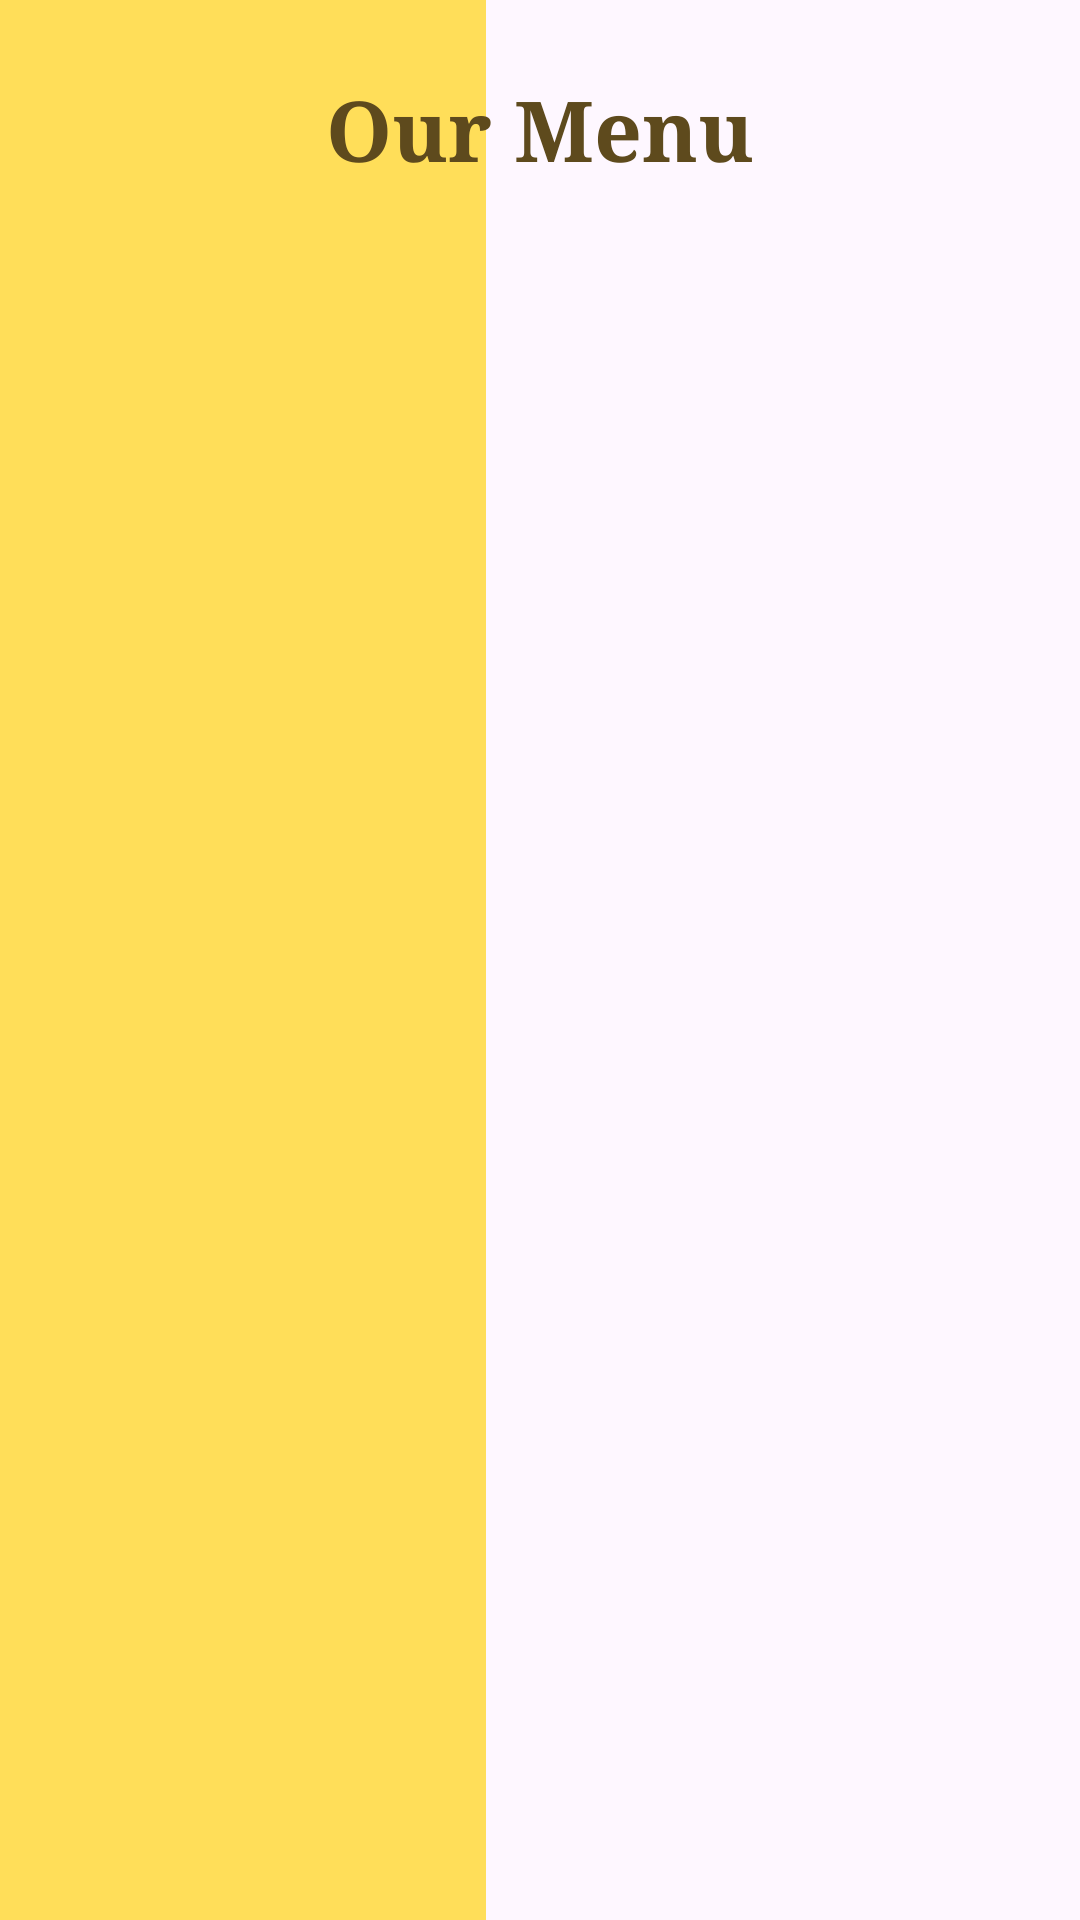

This screen was rendered from an Android layout file. Write that file and the resources it references.
<!-- AndroidManifest.xml: application theme Theme.Menu_FineDining -->
<!-- res/layout/fragment_dishes.xml -->
<?xml version="1.0" encoding="utf-8"?>
<androidx.constraintlayout.widget.ConstraintLayout
    xmlns:android="http://schemas.android.com/apk/res/android"
    xmlns:app="http://schemas.android.com/apk/res-auto"
    android:layout_width="match_parent"
    android:layout_height="match_parent">

    
    <androidx.constraintlayout.widget.Guideline
        android:id="@+id/guideline45"
        android:layout_width="wrap_content"
        android:layout_height="wrap_content"
        android:orientation="vertical"
        app:layout_constraintGuide_percent="0.45" />

    
    <View
        android:id="@+id/leftBackground"
        android:layout_width="0dp"
        android:layout_height="0dp"
        android:background="#FFDE59"
        app:layout_constraintTop_toTopOf="parent"
        app:layout_constraintBottom_toBottomOf="parent"
        app:layout_constraintStart_toStartOf="parent"
        app:layout_constraintEnd_toStartOf="@id/guideline45" />

    
    <ImageView
        android:id="@+id/rightImage"
        android:layout_width="0dp"
        android:layout_height="match_parent"
        android:scaleType="centerCrop"
        android:src="@drawable/seffaf9"
        app:layout_constraintTop_toTopOf="parent"
        app:layout_constraintBottom_toBottomOf="parent"
        app:layout_constraintStart_toEndOf="@id/guideline45"
        app:layout_constraintEnd_toEndOf="parent" />

    
    <TextView
        android:id="@+id/tvMenuTitle"
        android:layout_width="0dp"
        android:layout_height="wrap_content"
        android:text="Our Menu"
        android:textSize="28sp"
        android:textStyle="bold"
        android:fontFamily="serif"
        android:textColor="#5E4A1D"
        android:gravity="center"
        android:layout_marginTop="24dp"
        app:layout_constraintTop_toTopOf="parent"
        app:layout_constraintStart_toStartOf="parent"
        app:layout_constraintEnd_toEndOf="parent" />

    
    <androidx.recyclerview.widget.RecyclerView
        android:id="@+id/recyclerView"
        android:layout_width="0dp"
        android:layout_height="0dp"
        android:padding="16dp"
        app:layout_constraintTop_toBottomOf="@id/tvMenuTitle"
        app:layout_constraintStart_toStartOf="parent"
        app:layout_constraintEnd_toEndOf="parent"
        app:layout_constraintBottom_toBottomOf="parent" />

</androidx.constraintlayout.widget.ConstraintLayout>
<!-- resources referenced by this layout -->
<resources>
  <style name="Theme.Menu_FineDining" parent="Base.Theme.Menu_FineDining" />
  <style name="Base.Theme.Menu_FineDining" parent="Theme.Material3.DayNight.NoActionBar">
          
          
  
          <item name="android:statusBarColor">@android:color/black</item>
          
          <item name="android:windowLightStatusBar">false</item>
      </style>
</resources>
